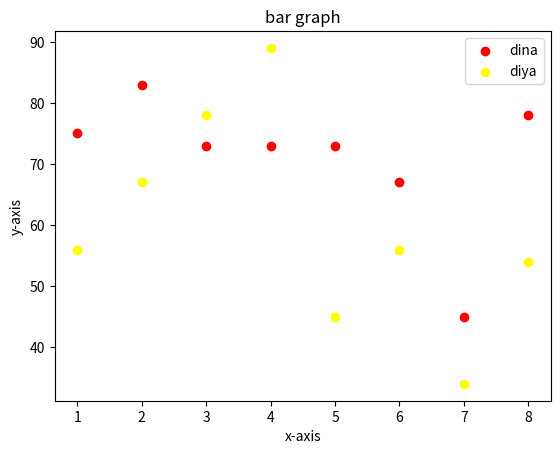

The matplotlib source for this figure:
import matplotlib.pyplot as mp

x1 = [1, 2, 3, 4, 5, 6, 7, 8]
y1 = [75, 83, 73, 73, 73, 67, 45, 78]

x2 = [1,2,3,4,5,6,7,8]
y2 = [56, 67, 78, 89, 45, 56, 34, 54]

mp.scatter(x1,y1, color = 'red', label = 'dina')
mp.scatter(x2,y2,color='yellow',label='diya')

mp.title('bar graph')
mp.xlabel('x-axis')
mp.ylabel('y-axis')

mp.legend()
mp.show()